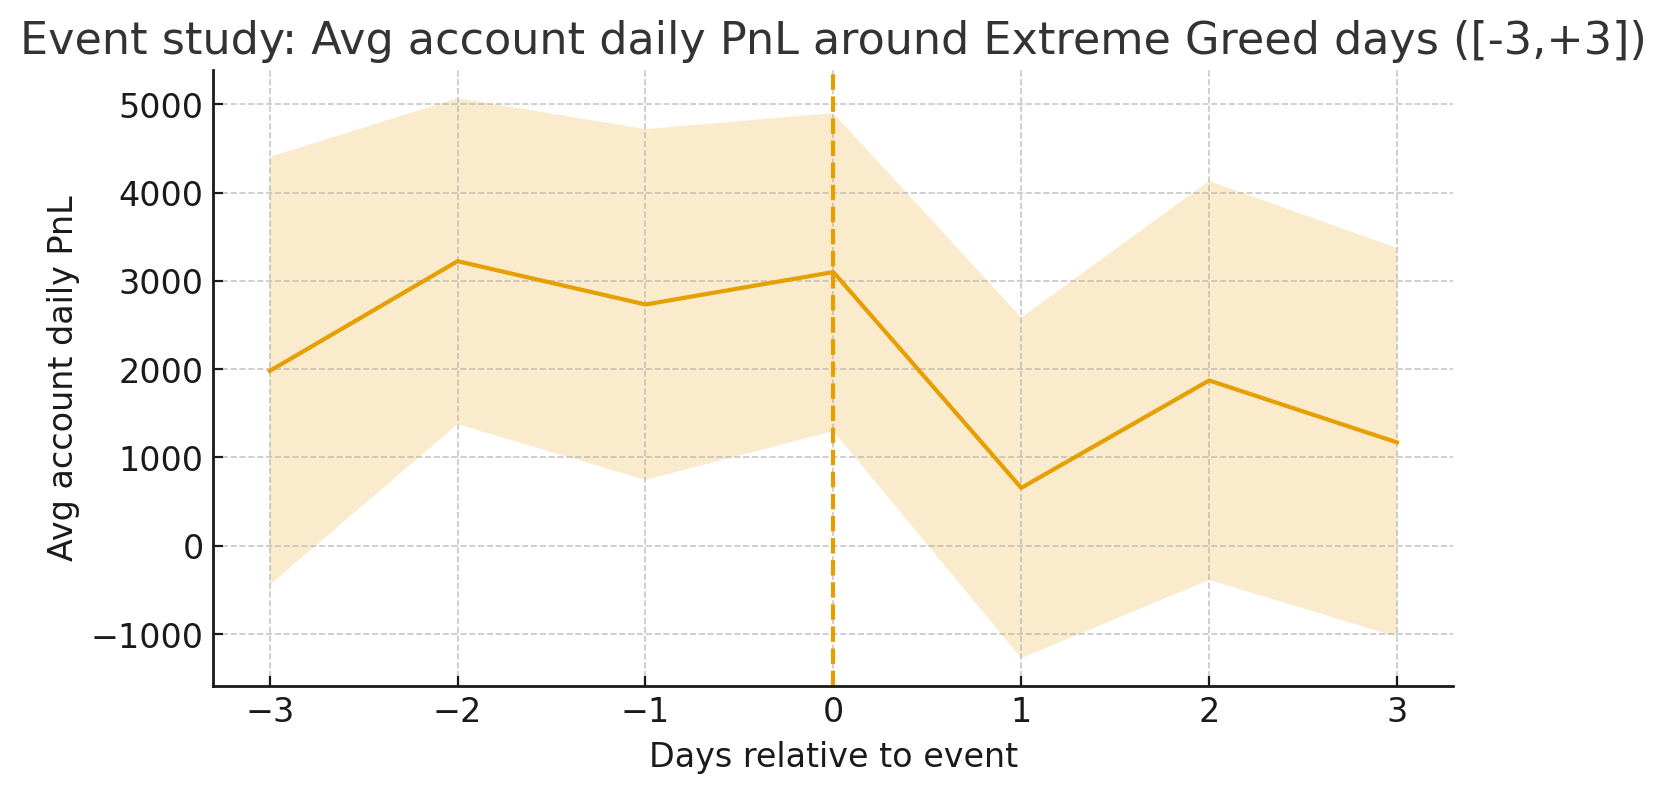

The file beside this chart, header and first rows:
rel_day, mean_of_account_means, count, std, se, ci_lower, ci_upper
-3, 1980, 56, 9251, 1236, -443.4, 4403
-2, 3222, 57, 7111, 941.8, 1376, 5068
-1, 2732, 58, 7718, 1013, 745.4, 4718
0, 3099, 58, 6994, 918.4, 1299, 4899
1, 655.1, 58, 7492, 983.8, -1273, 2583
2, 1872, 57, 8700, 1152, -386.9, 4130
3, 1170, 57, 8481, 1123, -1031, 3372
